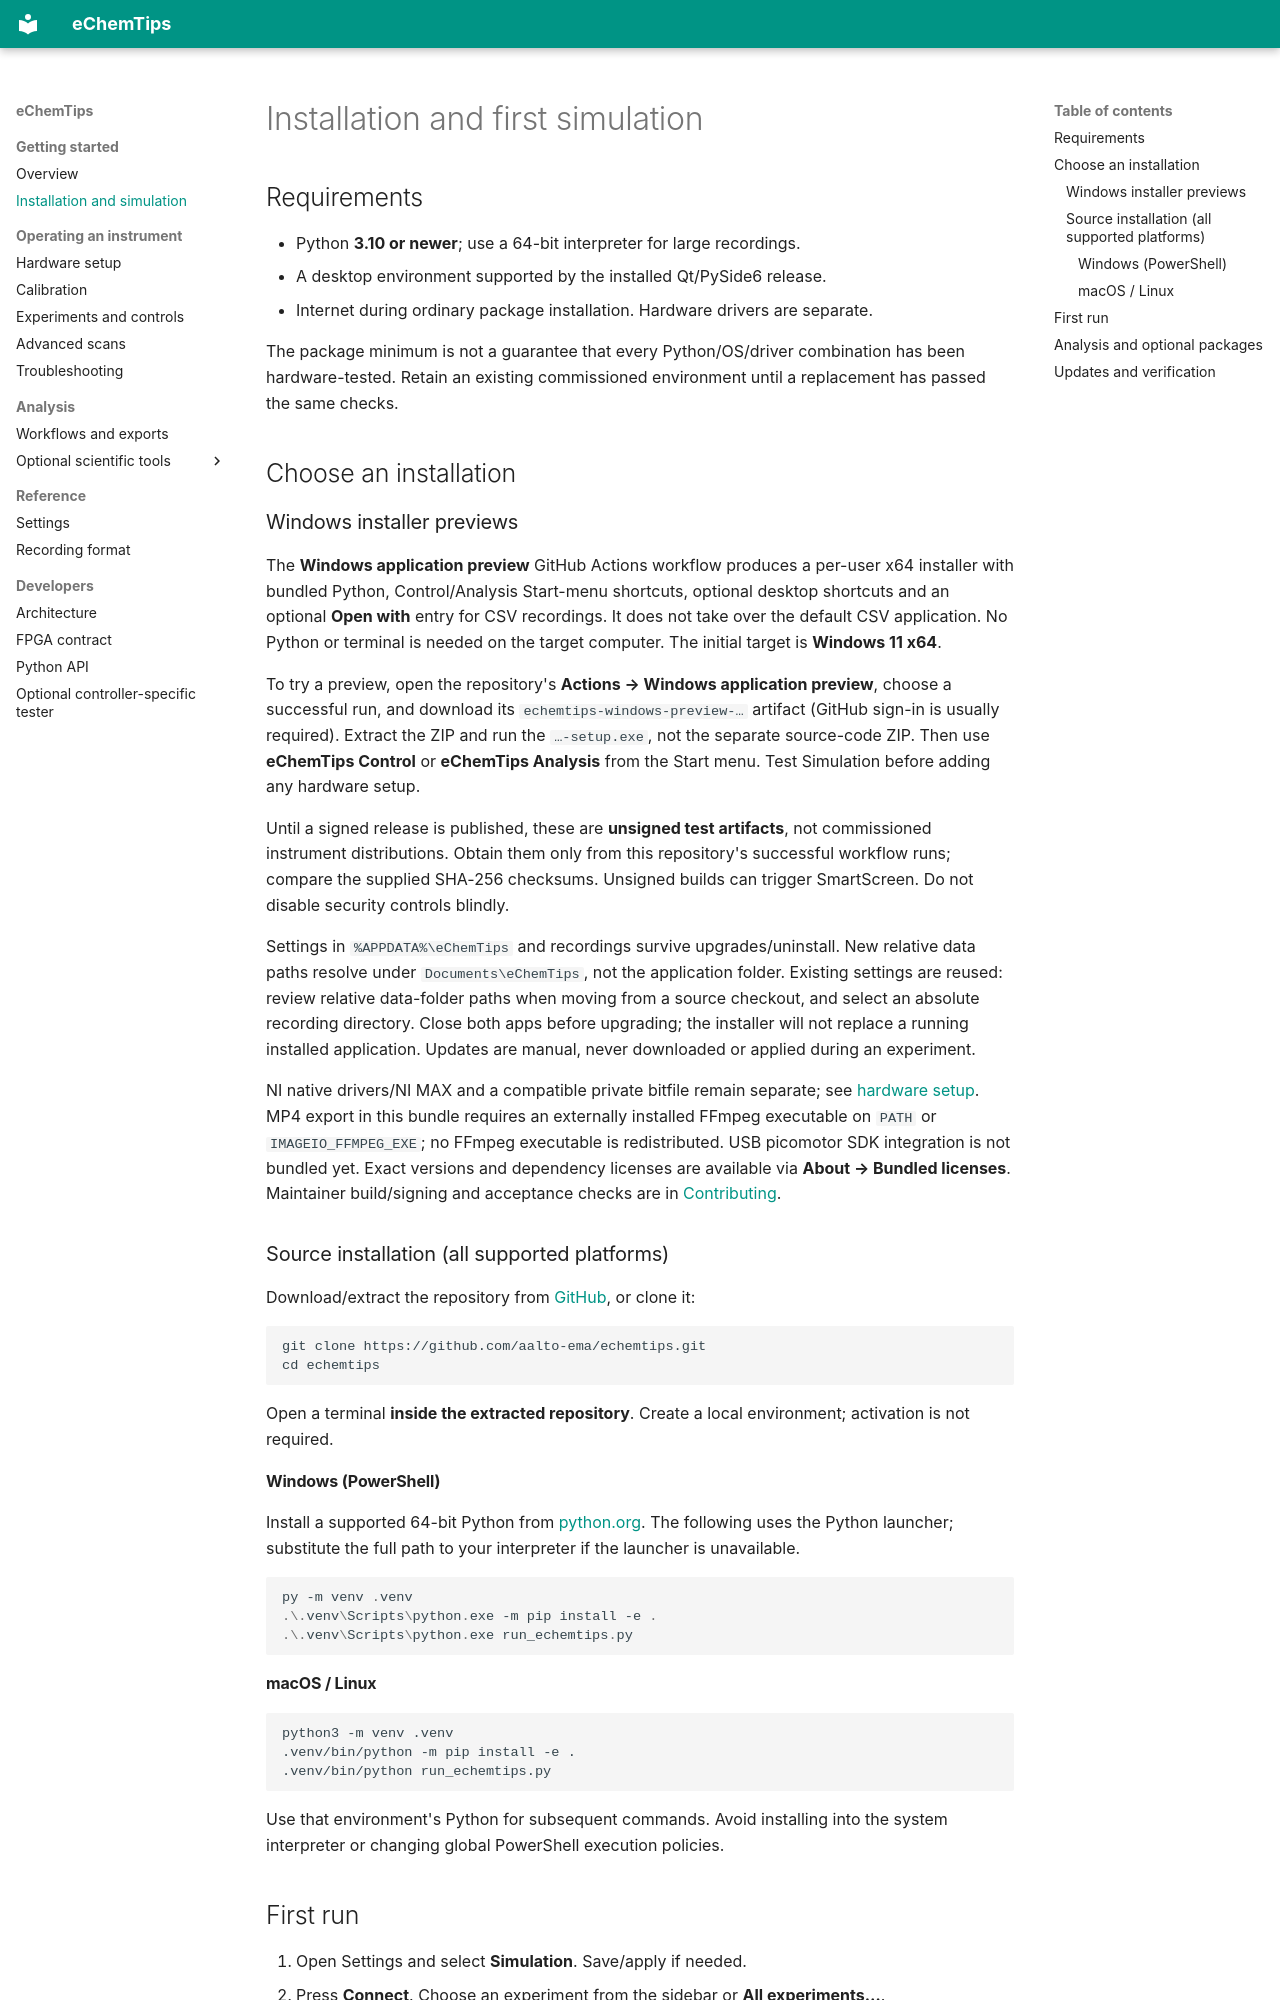

repository: aalto-ema/echemtips · page: INSTALLATION/index.html · generator: mkdocs

# Installation and first simulation

## Requirements

- Python **3.10 or newer**; use a 64-bit interpreter for large recordings.
- A desktop environment supported by the installed Qt/PySide6 release.
- Internet during ordinary package installation. Hardware drivers are separate.

The package minimum is not a guarantee that every Python/OS/driver combination
has been hardware-tested. Retain an existing commissioned environment until a
replacement has passed the same checks.

## Choose an installation

### Windows installer previews

The **Windows application preview** GitHub Actions workflow produces a per-user
x64 installer with bundled Python, Control/Analysis Start-menu shortcuts,
optional desktop shortcuts and an optional **Open with** entry for CSV recordings.
It does not take over the default CSV application. No Python or terminal is needed
on the target computer. The initial target is **Windows 11 x64**.

To try a preview, open the repository's **Actions → Windows application preview**,
choose a successful run, and download its `echemtips-windows-preview-…` artifact
(GitHub sign-in is usually required). Extract the ZIP and run the `…-setup.exe`,
not the separate source-code ZIP. Then use **eChemTips Control** or **eChemTips
Analysis** from the Start menu. Test Simulation before adding any hardware setup.

Until a signed release is published, these are **unsigned test artifacts**, not
commissioned instrument distributions. Obtain them only from this repository's
successful workflow runs; compare the supplied SHA-256 checksums. Unsigned builds
can trigger SmartScreen. Do not disable security controls blindly.

Settings in `%APPDATA%\eChemTips` and recordings survive upgrades/uninstall.
New relative data paths resolve under `Documents\eChemTips`, not the application
folder. Existing settings are reused: review relative data-folder paths when moving
from a source checkout, and select an absolute recording directory. Close both apps
before upgrading; the installer will not replace a running installed application.
Updates are manual, never downloaded or applied during an experiment.

NI native drivers/NI MAX and a compatible private bitfile remain separate; see
[hardware setup](REAL_HARDWARE_SETUP.md). MP4 export in this bundle requires an
externally installed FFmpeg executable on `PATH` or `IMAGEIO_FFMPEG_EXE`; no FFmpeg
executable is redistributed. USB picomotor SDK integration is not bundled yet.
Exact versions and dependency licenses are available via **About → Bundled licenses**.
Maintainer build/signing and acceptance checks are in
[Contributing](https://github.com/aalto-ema/echemtips/blob/main/CONTRIBUTING.md#windows-application-builds).

### Source installation (all supported platforms)

Download/extract the repository from
[GitHub](https://github.com/aalto-ema/echemtips), or clone it:

```text
git clone https://github.com/aalto-ema/echemtips.git
cd echemtips
```

Open a terminal **inside the extracted repository**. Create a local environment;
activation is not required.

#### Windows (PowerShell)

Install a supported 64-bit Python from [python.org](https://www.python.org/downloads/).
The following uses the Python launcher; substitute the full path to your
interpreter if the launcher is unavailable.

```powershell
py -m venv .venv
.\.venv\Scripts\python.exe -m pip install -e .
.\.venv\Scripts\python.exe run_echemtips.py
```
